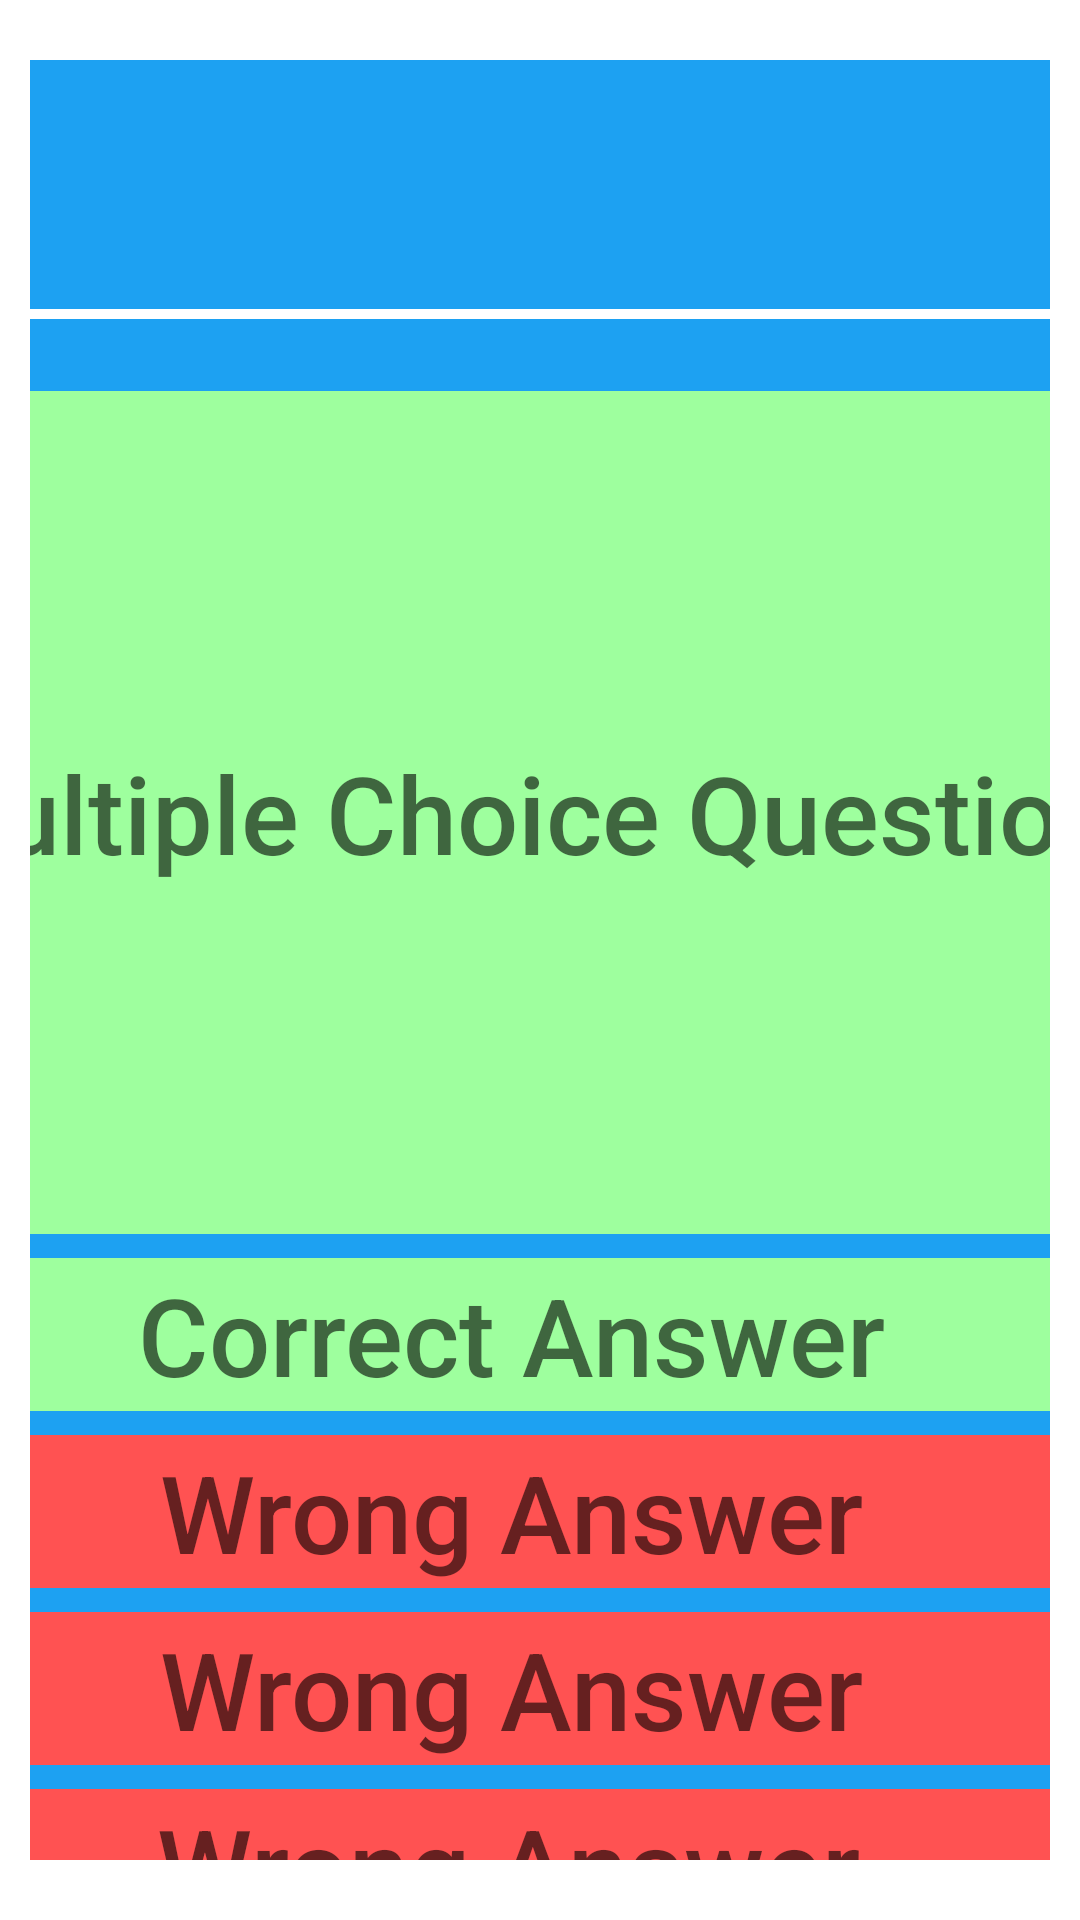

This screen was rendered from an Android layout file. Write that file and the resources it references.
<!-- AndroidManifest.xml: application theme AppTheme -->
<!-- res/layout/activity_create_flash_card.xml -->
<?xml version="1.0" encoding="utf-8"?>
<android.support.constraint.ConstraintLayout xmlns:android="http://schemas.android.com/apk/res/android"
    xmlns:app="http://schemas.android.com/apk/res-auto"
    xmlns:tools="http://schemas.android.com/tools"
    android:id="@+id/relativeLayout"
    android:layout_width="match_parent"
    android:layout_height="match_parent"
    android:background="@android:color/background_light"
    android:paddingLeft="10dp"
    android:paddingTop="20dp"
    android:paddingRight="10dp"
    android:paddingBottom="20dp"
    tools:context=".presentation.Activity.CreateFlashCardActivity">

    <android.support.v7.widget.CardView
        android:id="@+id/cardView"
        android:layout_width="match_parent"
        android:layout_height="0dp"
        android:layout_marginBottom="825dp"
        android:background="@color/colorLogInText"
        app:cardBackgroundColor="@color/btn_deck"
        app:layout_constraintBottom_toBottomOf="parent"
        app:layout_constraintStart_toStartOf="parent" />

    <ImageView
        android:id="@+id/imageView"
        android:layout_width="489dp"
        android:layout_height="652dp"
        android:layout_marginTop="8dp"
        android:layout_marginEnd="8dp"
        android:layout_marginBottom="8dp"
        android:background="@color/test"
        android:contentDescription=""
        app:layout_constraintBottom_toBottomOf="parent"
        app:layout_constraintEnd_toEndOf="parent"
        app:layout_constraintHorizontal_bias="0.538"
        app:layout_constraintStart_toStartOf="parent"
        app:layout_constraintTop_toBottomOf="@+id/createMenu"
        app:layout_constraintVertical_bias="0.031" />

    <TextView
        android:id="@+id/instructionsMC"
        android:layout_width="417dp"
        android:layout_height="76dp"
        android:layout_marginTop="4dp"
        android:gravity="center"
        android:text='"Wrong answer" will be replaced with a blank answer'
        android:textColor="@android:color/background_light"
        android:textSize="24sp"
        android:visibility="visible"
        app:layout_constraintEnd_toEndOf="@+id/imageView"
        app:layout_constraintHorizontal_bias="0.444"
        app:layout_constraintStart_toStartOf="@+id/imageView"
        app:layout_constraintTop_toBottomOf="@+id/wrongMC3" />

    <EditText
        android:id="@+id/wrongMC3"
        android:layout_width="425dp"
        android:layout_height="51dp"
        android:layout_marginTop="8dp"
        android:background="@color/wrongchoice"
        android:fontFamily="sans-serif-medium"
        android:gravity="center_horizontal|center_vertical"
        android:hint="Wrong Answer"
        android:maxLength="20"
        android:textSize="36sp"
        android:typeface="normal"
        android:visibility="visible"
        app:layout_constraintEnd_toEndOf="@+id/imageView"
        app:layout_constraintHorizontal_bias="0.484"
        app:layout_constraintStart_toStartOf="@+id/imageView"
        app:layout_constraintTop_toBottomOf="@+id/wrongMC2" />

    <EditText
        android:id="@+id/wrongMC2"
        android:layout_width="425dp"
        android:layout_height="51dp"
        android:layout_marginTop="8dp"
        android:background="@color/wrongchoice"
        android:fontFamily="sans-serif-medium"
        android:gravity="center_horizontal|center_vertical"
        android:hint="Wrong Answer"
        android:maxLength="20"
        android:textSize="36sp"
        android:typeface="normal"
        android:visibility="visible"
        app:layout_constraintEnd_toEndOf="@+id/imageView"
        app:layout_constraintStart_toStartOf="@+id/imageView"
        app:layout_constraintTop_toBottomOf="@+id/wrongMC1" />

    <EditText
        android:id="@+id/wrongMC1"
        android:layout_width="425dp"
        android:layout_height="51dp"
        android:layout_marginTop="8dp"
        android:background="@color/wrongchoice"
        android:fontFamily="sans-serif-medium"
        android:gravity="center_horizontal|center_vertical"
        android:hint="Wrong Answer"
        android:maxLength="20"
        android:textSize="36sp"
        android:typeface="normal"
        android:visibility="visible"
        app:layout_constraintEnd_toEndOf="@+id/imageView"
        app:layout_constraintStart_toStartOf="@+id/imageView"
        app:layout_constraintTop_toBottomOf="@+id/correctMC" />

    <EditText
        android:id="@+id/correctMC"
        android:layout_width="425dp"
        android:layout_height="51dp"
        android:layout_marginTop="8dp"
        android:background="@color/flashcard_color"
        android:fontFamily="sans-serif-medium"
        android:gravity="center_horizontal|center_vertical"
        android:hint="Correct Answer"
        android:maxLength="20"
        android:textSize="36sp"
        android:typeface="normal"
        android:visibility="visible"
        app:layout_constraintEnd_toEndOf="@+id/imageView"
        app:layout_constraintStart_toStartOf="@+id/imageView"
        app:layout_constraintTop_toBottomOf="@+id/mcQuestion" />

    <EditText
        android:id="@+id/mcQuestion"
        android:layout_width="425dp"
        android:layout_height="281dp"
        android:layout_marginTop="24dp"
        android:background="@color/flashcard_color"
        android:fontFamily="sans-serif-medium"
        android:gravity="center_horizontal|center_vertical"
        android:hint="Multiple Choice Question"
        android:maxLength="255"
        android:textSize="36sp"
        android:typeface="normal"
        android:visibility="visible"
        app:layout_constraintEnd_toEndOf="@+id/imageView"
        app:layout_constraintHorizontal_bias="0.508"
        app:layout_constraintStart_toStartOf="@+id/imageView"
        app:layout_constraintTop_toTopOf="@+id/imageView" />

    <TextView
        android:id="@+id/body"
        android:layout_width="433dp"
        android:layout_height="501dp"
        android:layout_marginTop="16dp"
        android:layout_marginBottom="8dp"
        android:background="@color/flashcard_color"
        android:fontFamily="sans-serif"
        android:gravity="bottom|center|center_horizontal|top|center_vertical"
        android:paddingBottom="350dp"
        android:text="@string/example_of_front_side_of_a_flash_card"
        android:textAlignment="center"
        android:textSize="30sp"
        android:visibility="invisible"
        app:layout_constraintBottom_toBottomOf="@+id/imageView"
        app:layout_constraintEnd_toEndOf="@+id/imageView"
        app:layout_constraintHorizontal_bias="0.464"
        app:layout_constraintStart_toStartOf="@+id/imageView"
        app:layout_constraintTop_toBottomOf="@+id/title"
        app:layout_constraintVertical_bias="0.0"
        tools:text="Example of front side of a flash card" />

    <TextView
        android:id="@+id/title"
        android:layout_width="433dp"
        android:layout_height="83dp"
        android:layout_marginTop="24dp"
        android:background="@color/flashcard_color"
        android:fontFamily="sans-serif-medium"
        android:gravity="center_horizontal|center_vertical"
        android:maxLength="20"
        android:text="@string/title"
        android:textSize="36sp"
        android:typeface="normal"
        android:visibility="invisible"
        app:layout_constraintEnd_toEndOf="@+id/imageView"
        app:layout_constraintStart_toStartOf="@+id/imageView"
        app:layout_constraintTop_toTopOf="@+id/imageView"
        tools:text="Title" />


    <android.support.design.widget.FloatingActionButton
        android:id="@+id/cancelButton"
        android:layout_width="wrap_content"
        android:layout_height="wrap_content"
        android:layout_marginStart="8dp"
        android:layout_marginTop="8dp"
        android:layout_marginEnd="8dp"
        android:clickable="true"
        android:focusable="true"
        android:padding="0dp"
        android:scaleType="fitXY"
        android:theme="@style/MyFloatingCancelButton"
        app:backgroundTint="@android:color/holo_red_light"
        app:borderWidth="0dp"
        app:fabCustomSize="@dimen/fab_test"
        app:layout_constraintEnd_toStartOf="@+id/saveButton"
        app:layout_constraintHorizontal_bias="0.066"
        app:layout_constraintStart_toStartOf="parent"
        app:layout_constraintTop_toBottomOf="@+id/imageView"
        app:rippleColor="@color/design_default_color_primary_dark"
        app:srcCompat="@drawable/ic_close_black_24dp" />

    <android.support.design.widget.FloatingActionButton
        android:id="@+id/saveButton"
        android:layout_width="wrap_content"
        android:layout_height="wrap_content"
        android:layout_marginStart="8dp"
        android:layout_marginTop="8dp"
        android:layout_marginEnd="16dp"
        android:clickable="true"
        android:focusable="true"

        android:padding="0dp"
        android:scaleType="fitXY"
        app:backgroundTint="@android:color/holo_red_light"
        app:borderWidth="0dp"
        app:fabCustomSize="@dimen/fab_test"
        app:layout_constraintEnd_toEndOf="parent"
        app:layout_constraintHorizontal_bias="0.979"
        app:layout_constraintStart_toStartOf="parent"
        app:layout_constraintTop_toBottomOf="@+id/imageView"
        app:srcCompat="@drawable/addcardiconselected" />

    <Spinner
        android:id="@+id/createMenu"
        android:layout_width="632dp"
        android:layout_height="83dp"
        android:background="@color/test"
        app:layout_constraintEnd_toEndOf="parent"
        app:layout_constraintHorizontal_bias="0.516"
        app:layout_constraintStart_toStartOf="parent"
        app:layout_constraintTop_toTopOf="parent" />


</android.support.constraint.ConstraintLayout>
<!-- resources referenced by this layout -->
<resources>
  <color name="btn_deck">#99168AD0</color>
  <color name="colorLogInText">#8147DA8B</color>
  <color name="flashcard_color">#9EFF9E</color>
  <color name="test">#1DA1F2</color>
  <color name="wrongchoice">#FF5252</color>
  <dimen name="fab_test">80dp</dimen>
  <!-- drawable addcardiconselected: png bitmap (drawable, 1123 bytes) -->
  <string name="example_of_front_side_of_a_flash_card">Example of front side of a flash card</string>
  <string name="title">Title</string>
  <style name="MyFloatingCancelButton" parent="ThemeOverlay.AppCompat.Dark">
          <item name="colorBackgroundFloating">@color/colorAccent</item>
      </style>
  <style name="AppTheme" parent="Theme.AppCompat.Light.DarkActionBar">
          
          <item name="colorPrimary">@color/colorPrimary</item>
          <item name="colorPrimaryDark">@color/colorPrimaryDark</item>
          <item name="colorAccent">@color/colorAccent</item>
      </style>
  <color name="colorAccent">#000000</color>
  <color name="colorPrimary">#00796B</color>
  <color name="colorPrimaryDark">#00574B</color>
</resources>
